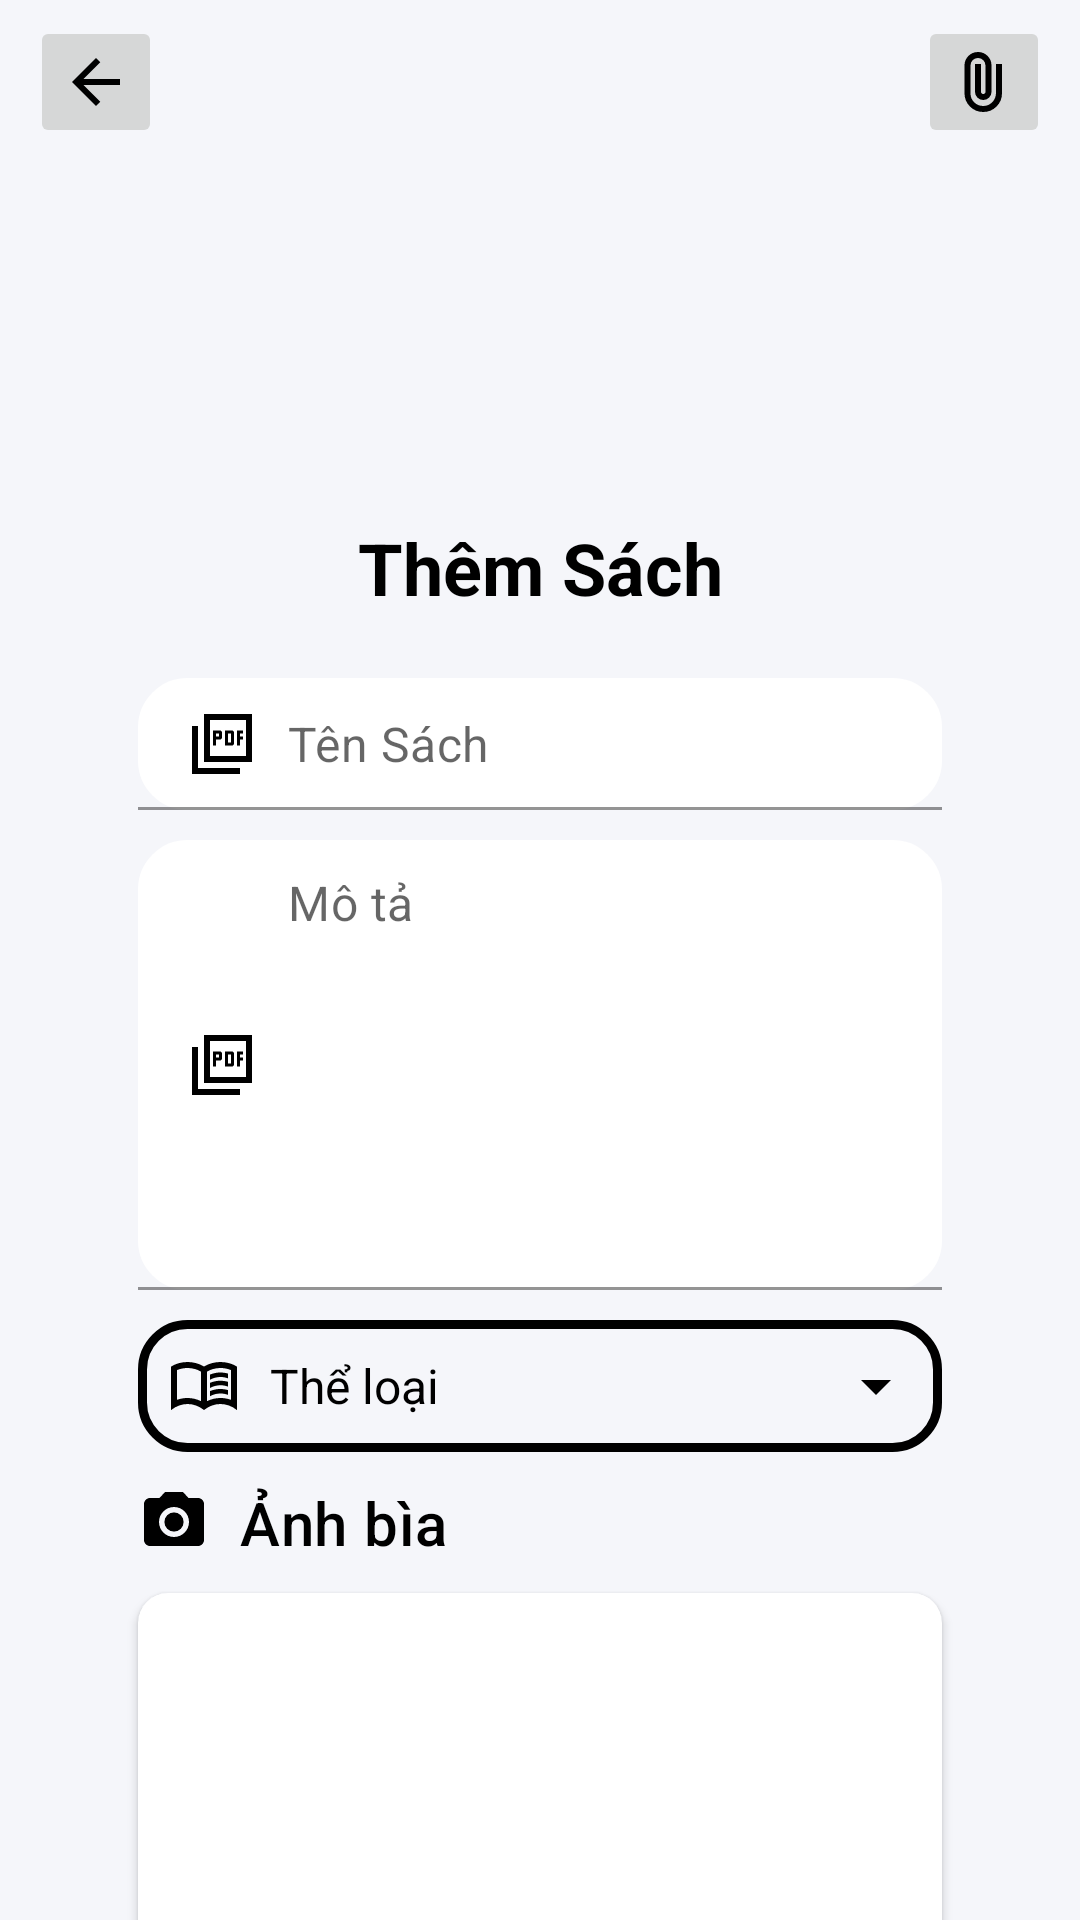

This screen was rendered from an Android layout file. Write that file and the resources it references.
<!-- AndroidManifest.xml: application theme Base.Theme.Nhom9AppDocSach. -->
<!-- res/layout/activity_add_book.xml -->
<?xml version="1.0" encoding="utf-8"?>
<RelativeLayout xmlns:android="http://schemas.android.com/apk/res/android"
    xmlns:tools="http://schemas.android.com/tools"
    android:layout_width="match_parent"
    android:layout_height="match_parent"
    android:background="@color/grey"
    tools:context=".FragmentAdmin.BookFragmentAdmin"
    xmlns:app="http://schemas.android.com/apk/res-auto"
    >

    <RelativeLayout
        android:id="@+id/header_layout"
        android:layout_width="match_parent"
        android:layout_height="300dp"
        android:layout_marginTop="-45dp"
        android:background="@drawable/bg_book">

        <ImageButton
            android:id="@+id/btnback"
            android:layout_width="wrap_content"
            android:layout_height="wrap_content"
            android:layout_marginTop="50dp"
            android:layout_marginStart="10dp"
            android:padding="10dp"
            android:layout_alignParentStart="true"
            android:src="@drawable/back"
            android:contentDescription="Back button" />

        <ImageButton
            android:id="@+id/btnattach"
            android:layout_width="wrap_content"
            android:layout_height="wrap_content"
            android:layout_alignParentEnd="true"
            android:layout_marginTop="50dp"
            android:layout_marginEnd="10dp"
            android:contentDescription="Attach file"
            android:padding="10dp"
            android:src="@drawable/sharp_attach_file_24"
            tools:ignore="TouchTargetSizeCheck" />

        <TextView
            android:layout_width="match_parent"
            android:layout_height="wrap_content"
            android:layout_alignParentBottom="true"
            android:paddingBottom="50dp"
            android:gravity="center"
            android:text="Thêm Sách"
            android:textColor="@color/black"
            android:textSize="24sp"
            android:textStyle="bold" />

    </RelativeLayout>

    <androidx.core.widget.NestedScrollView
        android:layout_width="match_parent"
        android:layout_height="match_parent"
        android:layout_marginTop="210dp"
        android:fillViewport="true">

        <RelativeLayout
            android:layout_width="match_parent"
            android:layout_height="wrap_content"
            android:padding="16dp">

            <com.google.android.material.textfield.TextInputLayout
                android:id="@+id/txttenbook"
                android:layout_width="match_parent"
                android:layout_height="wrap_content"
                app:hintEnabled="false"
                android:layout_marginStart="30dp"
                android:layout_marginEnd="30dp">

                <EditText
                    android:id="@+id/edttenbook"
                    android:layout_width="match_parent"
                    android:layout_height="wrap_content"
                    android:background="@drawable/bg_text"
                    android:backgroundTint="@color/white"
                    android:drawableStart="@drawable/sharp_picture_as_pdf_24"
                    android:drawablePadding="10dp"
                    android:hint="Tên Sách"
                    android:textSize="16sp"
                    android:inputType="textCapSentences"
                    android:padding="10dp"
                    android:drawableTint="@color/black"
                    android:textColor="@color/black"/>

            </com.google.android.material.textfield.TextInputLayout>

            <com.google.android.material.textfield.TextInputLayout
                android:id="@+id/txtmota"
                android:layout_width="match_parent"
                android:layout_height="wrap_content"
                app:hintEnabled="false"
                android:layout_marginStart="30dp"
                android:layout_marginEnd="30dp"
                android:layout_marginTop="10dp"
                android:layout_below="@+id/txttenbook">

                <EditText
                    android:id="@+id/edtmota"
                    android:layout_width="match_parent"
                    android:layout_height="wrap_content"
                    android:minHeight="150dp"
                    android:maxHeight="250dp"
                    android:background="@drawable/bg_text"
                    android:backgroundTint="@color/white"
                    android:drawableLeft="@drawable/sharp_picture_as_pdf_24"
                    android:drawablePadding="10dp"
                    android:hint="Mô tả"
                    android:textSize="16sp"
                    android:inputType="textMultiLine|textCapSentences"
                    android:gravity="top|start"
                    android:padding="10dp"
                    android:drawableTint="@color/black"
                    android:textColor="@color/black"/>

            </com.google.android.material.textfield.TextInputLayout>

            <TextView
                android:id="@+id/edttheloai"
                android:layout_width="match_parent"
                android:layout_height="wrap_content"
                android:layout_below="@+id/txtmota"
                android:layout_marginStart="30dp"
                android:layout_marginEnd="30dp"
                android:layout_marginTop="10dp"
                android:background="@drawable/bg_text"
                android:drawableStart="@drawable/book"
                android:drawableTint="@color/black"
                android:drawableEnd="@drawable/sharp_arrow_drop_down_24"
                android:drawablePadding="10dp"
                android:gravity="center_vertical"
                android:hint="Thể loại"
                android:padding="10dp"
                android:textColorHint="@color/black"
                android:textSize="16sp"
                style="@style/TextColorBlack"/>

            <TextView
                android:id="@+id/txtanhbia"
                android:layout_width="match_parent"
                android:layout_height="wrap_content"
                android:text="Ảnh bìa"
                style="@style/TextAppearance.MaterialComponents.Headline6"
                android:textColor="@color/black"
                android:layout_marginStart="30dp"
                android:layout_marginEnd="30dp"
                android:layout_marginTop="10dp"
                android:drawableTint="@color/black"
                android:drawableLeft="@drawable/baseline_camera_alt_24"
                android:drawablePadding="10dp"
                android:layout_below="@+id/edttheloai"/>

            <androidx.cardview.widget.CardView
                android:id="@+id/CVImage"
                android:layout_below="@+id/txtanhbia"
                android:layout_width="match_parent"
                android:layout_height="wrap_content"
                android:layout_marginTop="10dp"
                android:layout_marginStart="30dp"
                android:layout_marginEnd="30dp"
                app:cardCornerRadius="10dp">
                <ImageView
                    android:id="@+id/image_thumb"
                    android:layout_width="match_parent"
                    android:layout_height="200dp"
                    />
            </androidx.cardview.widget.CardView>

            <Button
                android:id="@+id/btnsubmit"
                android:layout_width="match_parent"
                android:layout_height="wrap_content"
                android:layout_below="@+id/CVImage"
                android:layout_marginStart="30dp"
                android:layout_marginEnd="30dp"
                android:layout_marginTop="10dp"
                android:background="@drawable/button1"
                android:backgroundTint="@color/button_color"
                android:text="Thêm"
                android:textStyle="bold"
                style="@style/Widget.AppCompat.Button.Borderless"
                app:backgroundTint="@null"/>

        </RelativeLayout>
    </androidx.core.widget.NestedScrollView>
</RelativeLayout>
<!-- resources referenced by this layout -->
<resources>
  <color name="black">#FF000000</color>
  <color name="button_color">#FF500A</color>
  <color name="grey">#F5F6FA</color>
  <color name="white">#FFFFFFFF</color>
  <!-- drawable back (drawable) -->
  <vector xmlns:android="http://schemas.android.com/apk/res/android"
      android:autoMirrored="true"
      android:height="24dp"
      android:tint="@color/black"
      android:viewportHeight="960"
      android:viewportWidth="960"
      android:width="24dp">
  
      <path android:fillColor="@android:color/white"
          android:pathData="M313,520L537,744L480,800L160,480L480,160L537,216L313,440L800,440L800,520L313,520Z"/>
  
  </vector>
  <!-- drawable baseline_camera_alt_24 (drawable) -->
  <vector xmlns:android="http://schemas.android.com/apk/res/android" android:height="24dp" android:tint="@color/main_color" android:viewportHeight="24" android:viewportWidth="24" android:width="24dp">
  
      <path android:fillColor="@android:color/white" android:pathData="M12,12m-3.2,0a3.2,3.2 0,1 1,6.4 0a3.2,3.2 0,1 1,-6.4 0"/>
  
      <path android:fillColor="@android:color/white" android:pathData="M9,2L7.17,4L4,4c-1.1,0 -2,0.9 -2,2v12c0,1.1 0.9,2 2,2h16c1.1,0 2,-0.9 2,-2L22,6c0,-1.1 -0.9,-2 -2,-2h-3.17L15,2L9,2zM12,17c-2.76,0 -5,-2.24 -5,-5s2.24,-5 5,-5 5,2.24 5,5 -2.24,5 -5,5z"/>
  
  </vector>
  <!-- drawable bg_book (drawable) -->
  <?xml version="1.0" encoding="utf-8"?>
  <shape xmlns:android="http://schemas.android.com/apk/res/android"
      android:shape="rectangle">
      <corners android:radius="55dp"/>
      <solid android:color=""/>
  </shape>
  <!-- drawable bg_text (drawable) -->
  <?xml version="1.0" encoding="utf-8"?>
  <shape xmlns:android="http://schemas.android.com/apk/res/android"
      android:shape="rectangle">
      <stroke android:width="3dp"
          android:color="@color/black" />
      <corners android:radius="15dp"/>
  </shape>
  <!-- drawable button1 (drawable) -->
  <?xml version="1.0" encoding="utf-8"?>
  <shape xmlns:android="http://schemas.android.com/apk/res/android"
      android:shape="rectangle">
      <corners android:radius="15dp"/>
      <solid android:color="@color/button_color"/>
  </shape>
  <!-- drawable sharp_arrow_drop_down_24 (drawable) -->
  <vector xmlns:android="http://schemas.android.com/apk/res/android" android:height="24dp" android:tint="#FFFFFF" android:viewportHeight="960" android:viewportWidth="960" android:width="24dp">
  
      <path android:fillColor="@android:color/white" android:pathData="M480,600L280,400L680,400L480,600Z"/>
  
  </vector>
  <!-- drawable sharp_picture_as_pdf_24 (drawable) -->
  <vector xmlns:android="http://schemas.android.com/apk/res/android" android:height="24dp" android:tint="#FFFFFF" android:viewportHeight="960" android:viewportWidth="960" android:width="24dp">
  
      <path android:fillColor="@android:color/white" android:pathData="M360,500L400,500L400,420L460,420L480,400L480,320L460,300L360,300L360,500ZM400,380L400,340L440,340L440,380L400,380ZM520,500L620,500L640,480L640,320L620,300L520,300L520,500ZM560,460L560,340L600,340L600,460L560,460ZM680,500L720,500L720,420L760,420L760,380L720,380L720,340L760,340L760,300L680,300L680,500ZM240,720L240,80L880,80L880,720L240,720ZM320,640L800,640L800,160L320,160L320,640ZM80,880L80,240L160,240L160,800L720,800L720,880L80,880ZM320,160L320,160L320,640L320,640L320,160Z"/>
  
  </vector>
  <style name="TextColorBlack"><item name="android:textColor">@color/black</item></style>
  <style name="Base.Theme.Nhom9AppDocSach." parent="Theme.MaterialComponents.DayNight.NoActionBar">
          
          
      </style>
  <color name="main_color">#FFFFFFFF</color>
</resources>
